Image classification data set "dataset" (JuanFe202122431/Miniproyecto3 on GitHub). Class labels (6): odocoileus hemionus, otospermophilus beecheyi, otospermophilus variegatus, phoca vitulina, sciurus niger, sylvilagus audubonii.

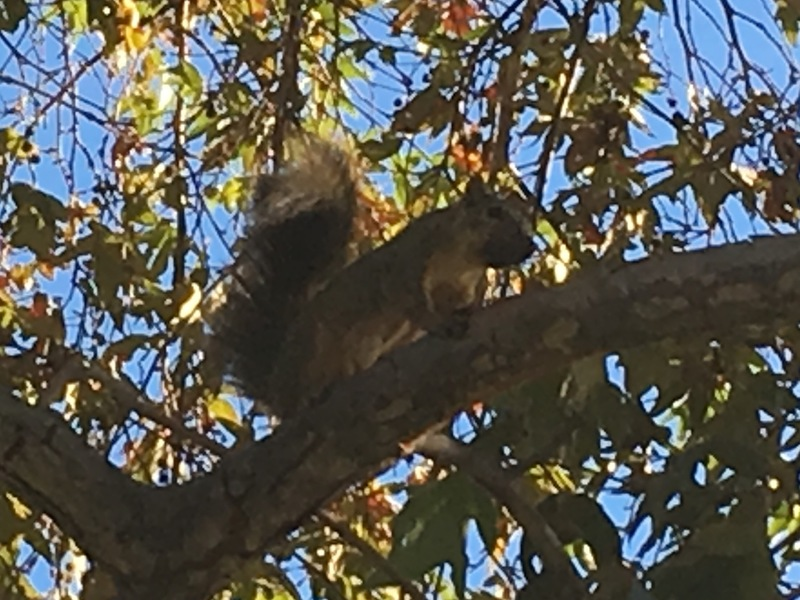
Label: sciurus niger

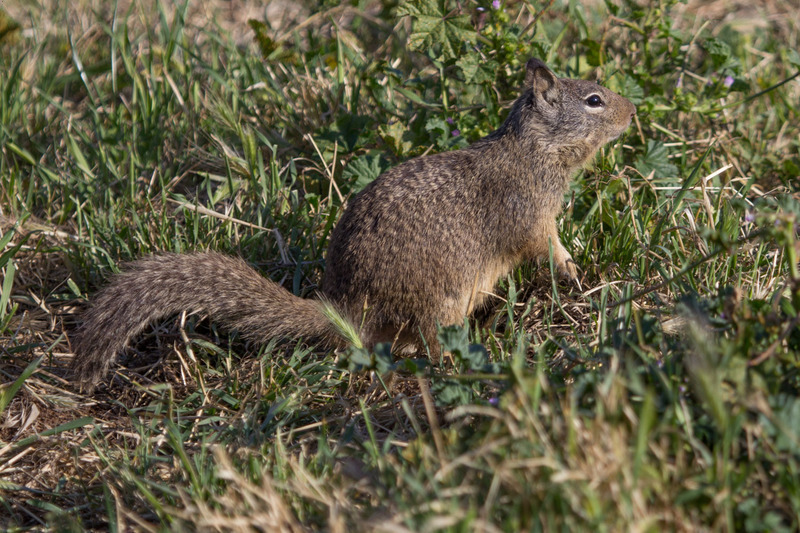
Label: otospermophilus beecheyi

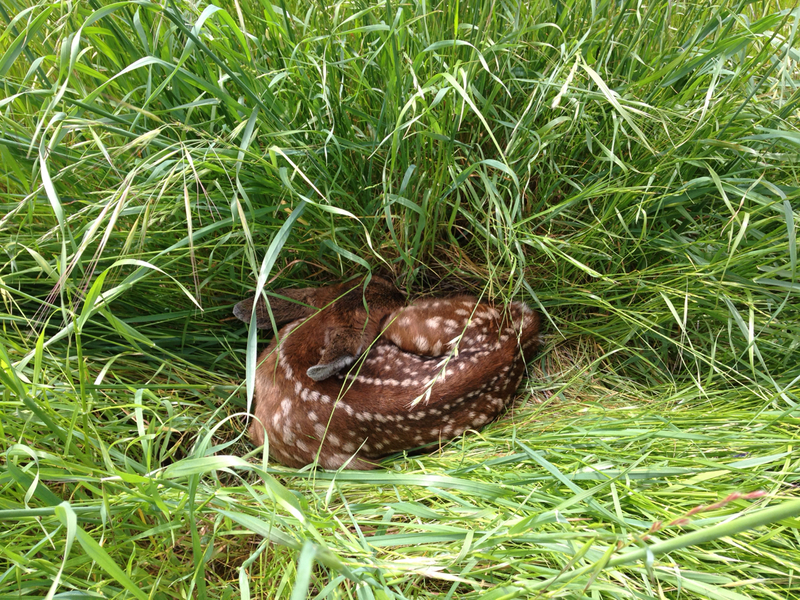
Label: odocoileus hemionus

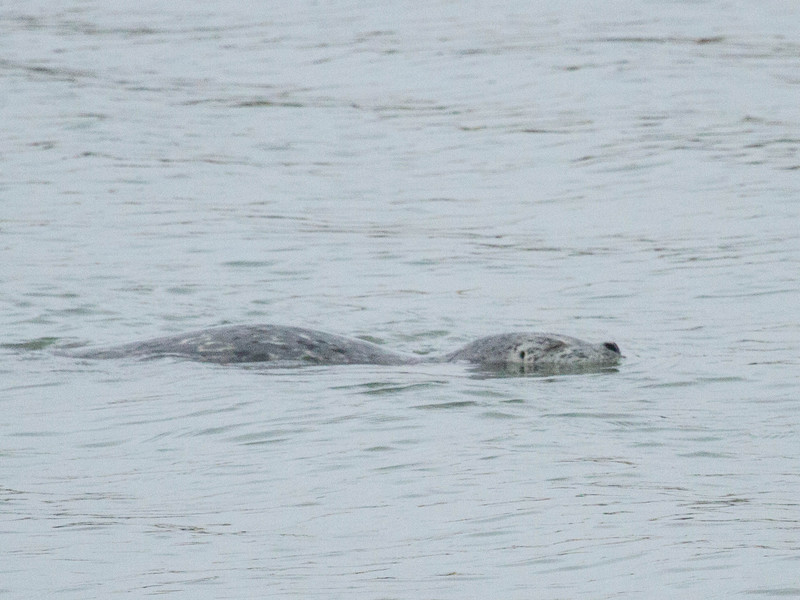
Label: phoca vitulina

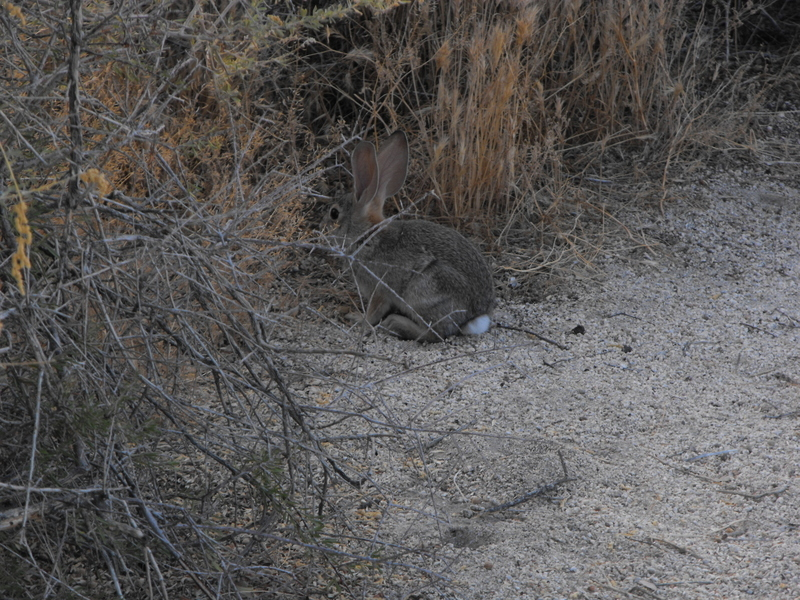
Label: sylvilagus audubonii

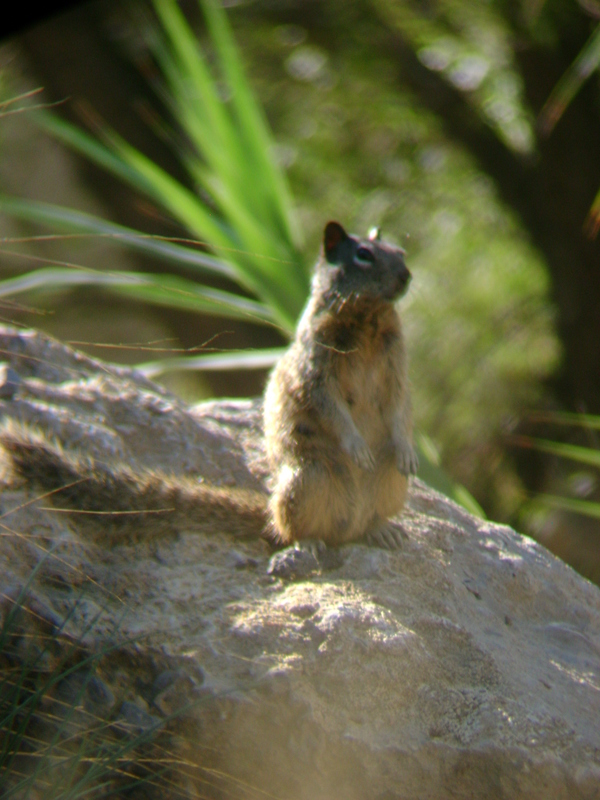
Label: otospermophilus variegatus
